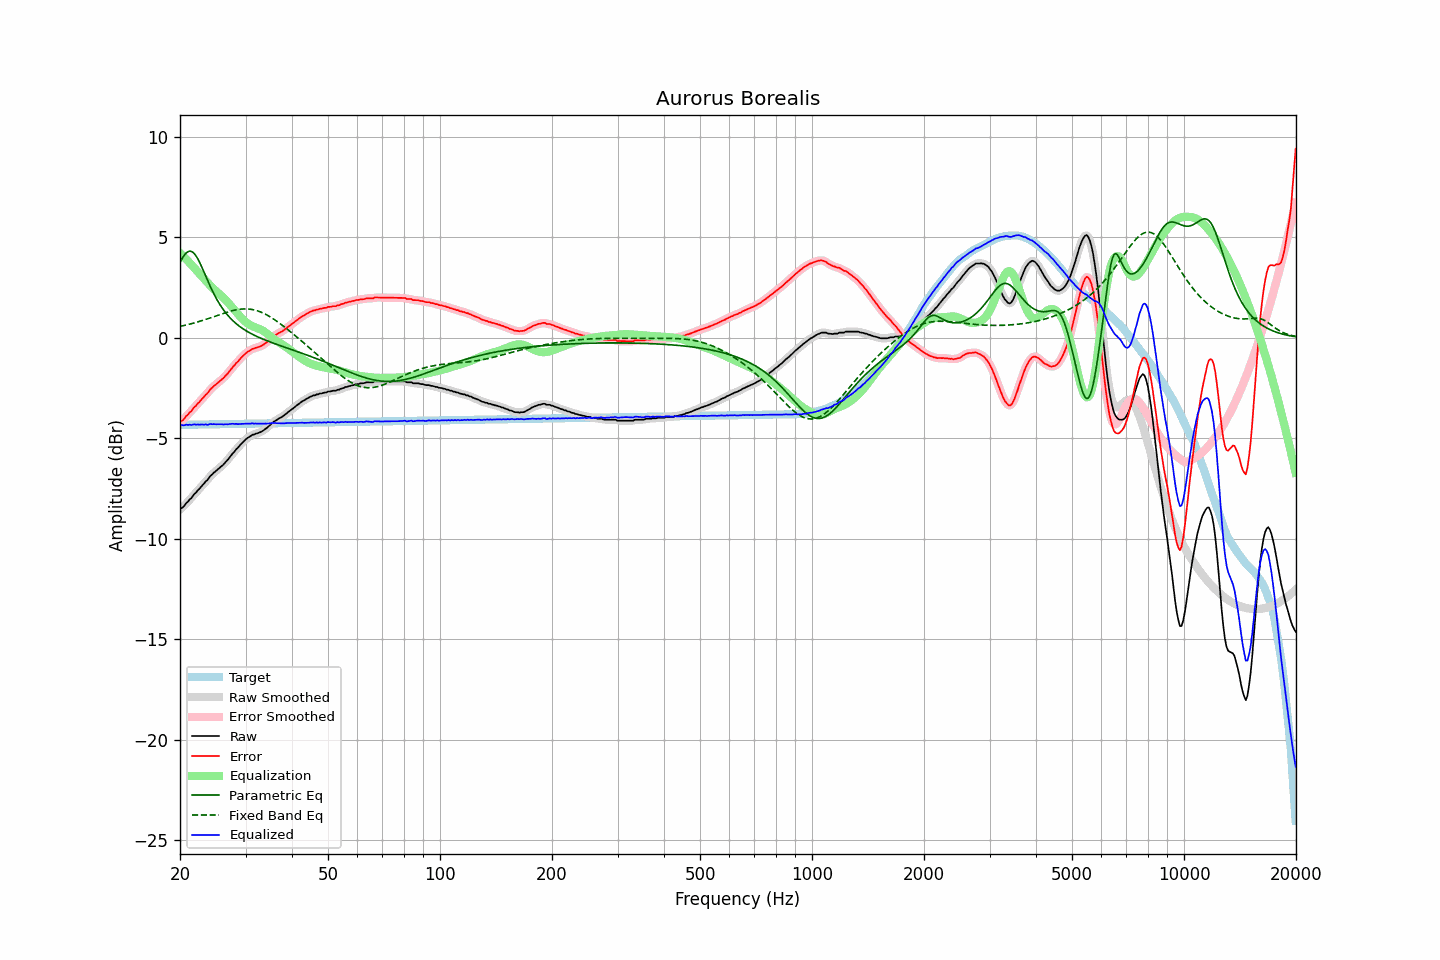

Data behind this chart, as committed beside it:
frequency, raw, error, smoothed, error_smoothed, equalization, parametric_eq, fixed_band_eq, equalized_raw, equalized_smoothed, target
20.00, -8.54, -4.20, -8.54, -4.20, 4.22, 3.74, 0.56, -4.32, -4.32, -4.34
20.20, -8.48, -4.14, -8.48, -4.14, 4.14, 3.89, 0.58, -4.34, -4.34, -4.34
20.40, -8.43, -4.09, -8.41, -4.07, 4.06, 4.03, 0.60, -4.37, -4.35, -4.34
20.61, -8.33, -3.99, -8.33, -3.99, 3.98, 4.14, 0.62, -4.35, -4.35, -4.33
20.81, -8.22, -3.88, -8.24, -3.90, 3.90, 4.23, 0.64, -4.32, -4.34, -4.33
21.02, -8.16, -3.83, -8.14, -3.81, 3.81, 4.28, 0.66, -4.35, -4.33, -4.33
21.23, -8.05, -3.72, -8.06, -3.73, 3.73, 4.31, 0.68, -4.32, -4.33, -4.33
21.44, -7.99, -3.66, -7.97, -3.64, 3.64, 4.30, 0.70, -4.34, -4.33, -4.33
21.66, -7.88, -3.55, -7.88, -3.55, 3.55, 4.25, 0.72, -4.33, -4.33, -4.33
21.87, -7.77, -3.44, -7.78, -3.46, 3.46, 4.17, 0.74, -4.31, -4.32, -4.33
22.09, -7.71, -3.38, -7.69, -3.37, 3.37, 4.07, 0.76, -4.33, -4.32, -4.33
22.31, -7.60, -3.27, -7.61, -3.28, 3.28, 3.94, 0.79, -4.31, -4.32, -4.32
22.54, -7.53, -3.21, -7.52, -3.20, 3.20, 3.78, 0.81, -4.33, -4.32, -4.32
22.76, -7.43, -3.11, -7.43, -3.11, 3.11, 3.62, 0.83, -4.32, -4.32, -4.32
22.99, -7.34, -3.02, -7.34, -3.02, 3.02, 3.44, 0.86, -4.32, -4.32, -4.32
23.22, -7.26, -2.94, -7.25, -2.93, 2.93, 3.25, 0.89, -4.33, -4.32, -4.32
23.45, -7.15, -2.83, -7.17, -2.85, 2.84, 3.07, 0.91, -4.31, -4.33, -4.32
23.69, -7.09, -2.77, -7.07, -2.75, 2.75, 2.88, 0.94, -4.34, -4.32, -4.32
23.92, -6.98, -2.66, -6.98, -2.66, 2.66, 2.70, 0.97, -4.31, -4.31, -4.31
24.16, -6.87, -2.55, -6.88, -2.57, 2.58, 2.52, 0.99, -4.29, -4.31, -4.31
24.40, -6.81, -2.50, -6.80, -2.48, 2.50, 2.35, 1.02, -4.31, -4.30, -4.31
24.65, -6.72, -2.41, -6.72, -2.41, 2.42, 2.19, 1.05, -4.30, -4.30, -4.31
24.89, -6.66, -2.35, -6.66, -2.35, 2.35, 2.04, 1.08, -4.31, -4.31, -4.31
25.14, -6.59, -2.28, -6.58, -2.28, 2.28, 1.89, 1.10, -4.31, -4.31, -4.31
25.39, -6.52, -2.21, -6.52, -2.21, 2.21, 1.76, 1.13, -4.30, -4.31, -4.31
25.65, -6.45, -2.14, -6.45, -2.15, 2.14, 1.63, 1.16, -4.30, -4.31, -4.30
25.91, -6.38, -2.08, -6.38, -2.08, 2.07, 1.50, 1.19, -4.31, -4.31, -4.30
26.16, -6.32, -2.01, -6.31, -2.00, 2.00, 1.39, 1.21, -4.32, -4.31, -4.30
26.43, -6.22, -1.92, -6.23, -1.93, 1.92, 1.28, 1.24, -4.30, -4.31, -4.30
26.69, -6.14, -1.84, -6.14, -1.84, 1.83, 1.18, 1.26, -4.31, -4.31, -4.30
26.96, -6.05, -1.75, -6.04, -1.74, 1.74, 1.09, 1.29, -4.31, -4.30, -4.30
27.23, -5.94, -1.64, -5.94, -1.65, 1.65, 1.00, 1.31, -4.29, -4.29, -4.30
27.50, -5.84, -1.54, -5.84, -1.55, 1.55, 0.92, 1.33, -4.29, -4.29, -4.29
27.77, -5.74, -1.44, -5.74, -1.45, 1.46, 0.84, 1.35, -4.28, -4.28, -4.29
28.05, -5.66, -1.37, -5.65, -1.36, 1.36, 0.77, 1.37, -4.30, -4.29, -4.29
28.33, -5.55, -1.26, -5.56, -1.27, 1.27, 0.70, 1.39, -4.28, -4.29, -4.29
28.62, -5.48, -1.19, -5.47, -1.18, 1.17, 0.63, 1.40, -4.30, -4.29, -4.29
28.90, -5.38, -1.09, -5.38, -1.09, 1.09, 0.57, 1.41, -4.29, -4.29, -4.29
29.19, -5.29, -1.00, -5.29, -1.01, 1.00, 0.51, 1.42, -4.29, -4.29, -4.29
29.48, -5.21, -0.92, -5.20, -0.92, 0.92, 0.45, 1.43, -4.29, -4.28, -4.29
29.78, -5.13, -0.84, -5.13, -0.84, 0.85, 0.40, 1.43, -4.28, -4.28, -4.28
30.08, -5.05, -0.77, -5.05, -0.77, 0.78, 0.35, 1.43, -4.27, -4.28, -4.28
30.38, -4.99, -0.71, -4.99, -0.71, 0.71, 0.30, 1.43, -4.28, -4.28, -4.28
30.68, -4.94, -0.66, -4.93, -0.65, 0.66, 0.26, 1.43, -4.28, -4.27, -4.28
30.99, -4.89, -0.61, -4.88, -0.61, 0.61, 0.21, 1.42, -4.28, -4.27, -4.28
31.30, -4.83, -0.55, -4.84, -0.57, 0.57, 0.17, 1.40, -4.26, -4.27, -4.28
31.61, -4.82, -0.54, -4.81, -0.53, 0.54, 0.13, 1.39, -4.28, -4.27, -4.28
31.93, -4.78, -0.50, -4.78, -0.51, 0.51, 0.09, 1.37, -4.27, -4.27, -4.27
32.24, -4.76, -0.48, -4.76, -0.49, 0.48, 0.06, 1.34, -4.28, -4.28, -4.27
32.57, -4.73, -0.46, -4.73, -0.46, 0.45, 0.02, 1.32, -4.28, -4.28, -4.27
32.89, -4.70, -0.43, -4.70, -0.43, 0.42, -0.02, 1.29, -4.28, -4.28, -4.27
33.22, -4.66, -0.39, -4.66, -0.39, 0.38, -0.05, 1.25, -4.28, -4.28, -4.27
33.55, -4.61, -0.34, -4.61, -0.34, 0.33, -0.08, 1.22, -4.28, -4.28, -4.27
33.89, -4.55, -0.28, -4.55, -0.28, 0.28, -0.12, 1.18, -4.27, -4.27, -4.27
34.23, -4.49, -0.22, -4.49, -0.22, 0.22, -0.15, 1.13, -4.27, -4.27, -4.26
34.57, -4.42, -0.15, -4.42, -0.16, 0.15, -0.18, 1.09, -4.27, -4.27, -4.26
34.92, -4.35, -0.09, -4.34, -0.08, 0.09, -0.21, 1.04, -4.26, -4.26, -4.26
35.27, -4.27, -0.01, -4.27, -0.01, 0.02, -0.24, 0.99, -4.25, -4.25, -4.26
35.62, -4.20, 0.06, -4.20, 0.05, -0.04, -0.27, 0.94, -4.24, -4.25, -4.26
35.97, -4.15, 0.11, -4.15, 0.11, -0.10, -0.30, 0.89, -4.25, -4.24, -4.26
... 635 more rows
